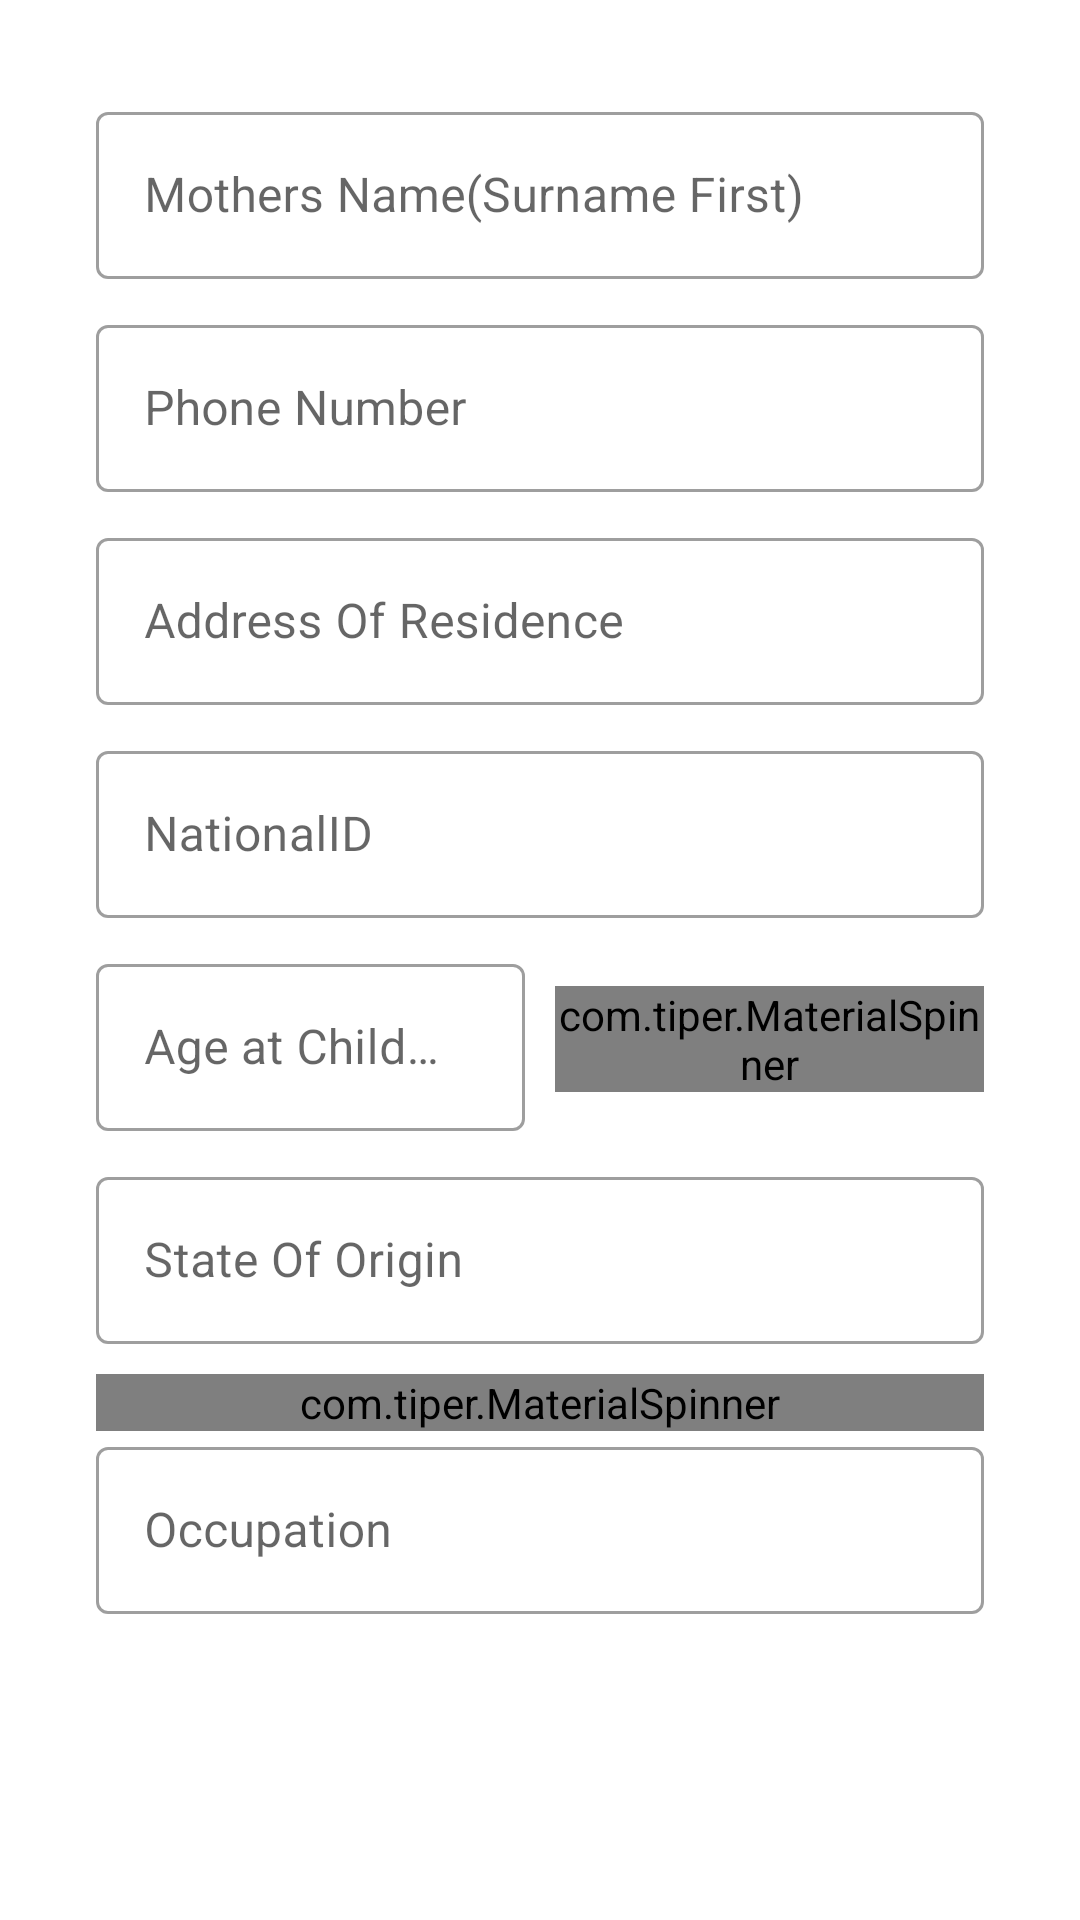

Produce the Android XML layout that renders to this screen, including the resource entries it uses.
<!-- AndroidManifest.xml: application theme Theme.BirthAndDeathReg -->
<!-- res/layout/fragment_mother_particulars.xml -->
<?xml version="1.0" encoding="utf-8"?>
<androidx.core.widget.NestedScrollView xmlns:android="http://schemas.android.com/apk/res/android"
    xmlns:tools="http://schemas.android.com/tools"
    android:layout_width="match_parent"
    android:layout_height="match_parent"
    xmlns:app="http://schemas.android.com/apk/res-auto"
    tools:context=".ui.birth.ChildParticularsFragment"
    android:orientation="vertical"
    android:padding="32dp">

    <LinearLayout
        android:layout_width="match_parent"
        android:layout_height="match_parent"
        android:orientation="vertical">

   <com.google.android.material.textfield.TextInputLayout
       android:layout_width="match_parent"
       android:layout_height="wrap_content"
       android:id="@+id/inputMothersName"
       style="@style/Widget.MaterialComponents.TextInputLayout.OutlinedBox">
       <com.google.android.material.textfield.TextInputEditText
           android:layout_width="match_parent"
           android:layout_height="wrap_content"
           android:hint="Mothers Name(Surname First)"
           android:inputType="text"
           android:id="@+id/edtMothersName">

       </com.google.android.material.textfield.TextInputEditText>
   </com.google.android.material.textfield.TextInputLayout>


    <com.google.android.material.textfield.TextInputLayout
        android:layout_width="match_parent"
        android:layout_height="wrap_content"
        android:layout_marginTop="10dp"
        android:id="@+id/inputMotherNumber"
        style="@style/Widget.MaterialComponents.TextInputLayout.OutlinedBox">

        <com.google.android.material.textfield.TextInputEditText
            android:layout_width="match_parent"
            android:layout_height="wrap_content"
            android:hint="Phone Number"
            android:id="@+id/edtMothersNumber"
            android:inputType="number">

        </com.google.android.material.textfield.TextInputEditText>
    </com.google.android.material.textfield.TextInputLayout>

    <com.google.android.material.textfield.TextInputLayout
        android:layout_width="match_parent"
        android:layout_height="wrap_content"
        android:id="@+id/inputAddress"
        android:layout_marginTop="10dp"
        style="@style/Widget.MaterialComponents.TextInputLayout.OutlinedBox">

        <com.google.android.material.textfield.TextInputEditText
            android:layout_width="match_parent"
            android:layout_height="wrap_content"
            android:hint="Address Of Residence"
            android:inputType="text"
            android:id="@+id/edtAddress">

        </com.google.android.material.textfield.TextInputEditText>
    </com.google.android.material.textfield.TextInputLayout>

        <com.google.android.material.textfield.TextInputLayout
            android:layout_width="match_parent"
            android:layout_height="wrap_content"
            android:id="@+id/inputNationalID"
            style="@style/Widget.MaterialComponents.TextInputLayout.OutlinedBox"
            android:layout_marginTop="10dp"
           >
        <com.google.android.material.textfield.TextInputEditText
            android:layout_width="match_parent"
            android:layout_height="wrap_content"
            android:id="@+id/edtNationalID"
            android:layout_gravity="center_vertical"
            android:hint="NationalID"
            />
        </com.google.android.material.textfield.TextInputLayout>


    <LinearLayout
        android:layout_width="match_parent"
        android:layout_height="wrap_content"
        android:orientation="horizontal"
        android:weightSum="2"
        android:layout_marginTop="10dp">
    <com.google.android.material.textfield.TextInputLayout
        android:layout_width="0dp"
        android:layout_height="wrap_content"
        android:layout_gravity="center_vertical"
        android:layout_weight="1"
        android:id="@+id/inputAge"
        android:layout_marginRight="5dp"
        style="@style/Widget.MaterialComponents.TextInputLayout.OutlinedBox">
        <com.google.android.material.textfield.TextInputEditText
            android:layout_width="match_parent"
            android:layout_height="wrap_content"
            android:hint="Age at Child Birth"
            android:id="@+id/edtAge"/>
    </com.google.android.material.textfield.TextInputLayout>

        <com.tiper.MaterialSpinner
            android:layout_width="0dp"
            android:layout_height="wrap_content"
            style="@style/Widget.MaterialComponents.TextInputLayout.OutlinedBox"
            android:id="@+id/statusSpinner"
            android:layout_weight="1"
            android:layout_gravity="center_vertical"
            android:hint="Marital Status"
            android:layout_marginLeft="5dp"
            app:spinnerMode="dropdown"/>

    </LinearLayout>

    <com.google.android.material.textfield.TextInputLayout
        android:layout_width="match_parent"
        android:layout_height="wrap_content"
        android:id="@+id/inputOrigin"
        android:layout_marginTop="10dp"
        style="@style/Widget.MaterialComponents.TextInputLayout.OutlinedBox">
        <com.google.android.material.textfield.TextInputEditText
            android:layout_width="match_parent"
            android:layout_height="wrap_content"
            android:hint="State Of Origin"
            android:id="@+id/edtOrigin"/>
    </com.google.android.material.textfield.TextInputLayout>

    <com.tiper.MaterialSpinner
        android:layout_width="match_parent"
        android:layout_height="wrap_content"
        style="@style/Widget.MaterialComponents.TextInputLayout.OutlinedBox"
        android:id="@+id/spinerEthnic"
        android:layout_gravity="center_vertical"
        android:hint="Ethnic Origin"
       android:layout_marginTop="10dp"
        app:spinnerMode="dropdown"/>
    <com.google.android.material.textfield.TextInputLayout
        android:layout_width="match_parent"
        android:layout_height="wrap_content"
        android:id="@+id/inputOccupation"
        style="@style/Widget.MaterialComponents.TextInputLayout.OutlinedBox">
        <com.google.android.material.textfield.TextInputEditText
            android:layout_width="match_parent"
            android:layout_height="wrap_content"
            android:hint="Occupation"
            android:id="@+id/edtOccupation"/>
    </com.google.android.material.textfield.TextInputLayout>

    </LinearLayout>

</androidx.core.widget.NestedScrollView>
<!-- resources referenced by this layout -->
<resources>
  <style name="Theme.BirthAndDeathReg" parent="Theme.MaterialComponents.DayNight.NoActionBar">
          
          <item name="colorPrimary">@color/purple_500</item>
          <item name="colorPrimaryVariant">@color/purple_700</item>
          <item name="colorOnPrimary">@color/white</item>
          
          <item name="colorSecondary">@color/teal_200</item>
          <item name="colorSecondaryVariant">@color/teal_700</item>
          <item name="colorOnSecondary">@color/black</item>
          
          <item name="android:statusBarColor" tools:targetApi="l">?attr/colorPrimaryVariant</item>
          
      </style>
  <!-- not gathered from this repository: default colours our renderer supplied (Android Studio template values) -->
  <color name="purple_500">#FF6200EE</color>
  <color name="purple_700">#FF3700B3</color>
  <color name="teal_200">#FF03DAC5</color>
  <color name="teal_700">#FF018786</color>
  <color name="black">#FF000000</color>
  <color name="white">#FFFFFFFF</color>
</resources>
